3-way image classification set "data" from GitHub (Bowman74/VSLiveMLClientAndServerModels); label vocabulary: oak trees, palm trees, pine trees.

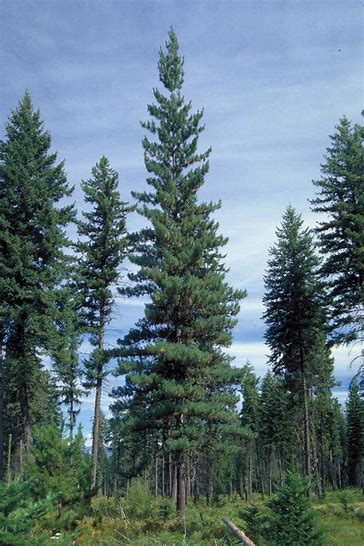
Label: pine trees

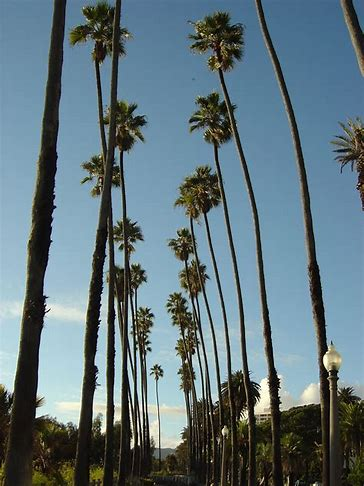
Label: palm trees

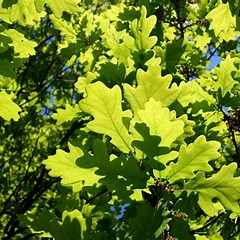
Label: oak trees

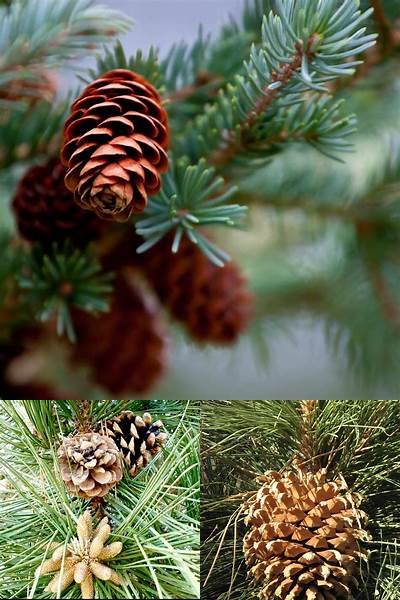
Label: pine trees

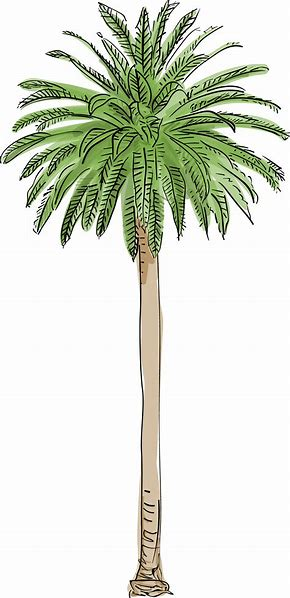
Label: palm trees

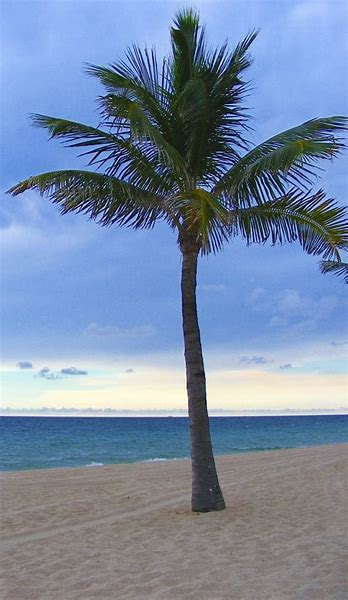
Label: palm trees
